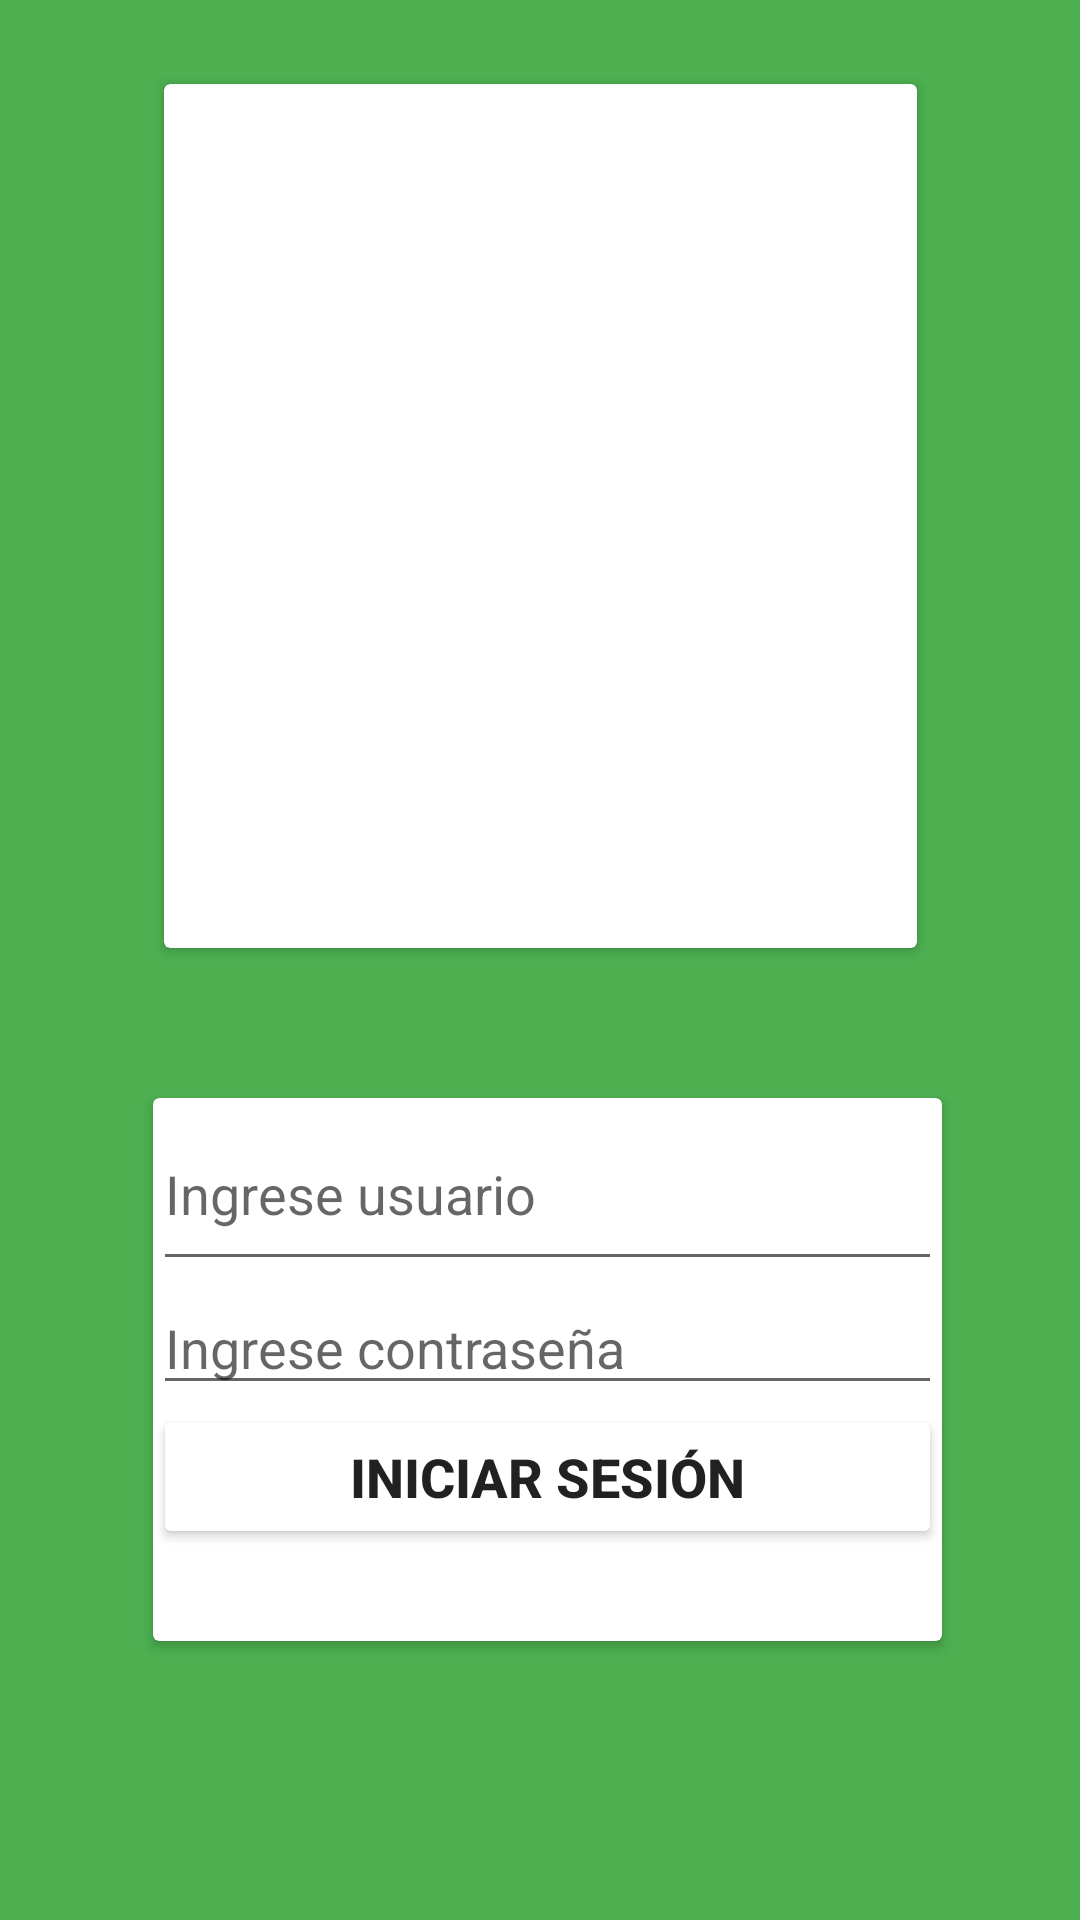

The Android layout XML behind this screen, and the referenced resources:
<!-- AndroidManifest.xml: application theme Theme.Catedra3Android -->
<!-- res/layout/activity_main.xml -->
<?xml version="1.0" encoding="utf-8"?>
<androidx.constraintlayout.widget.ConstraintLayout xmlns:android="http://schemas.android.com/apk/res/android"
    xmlns:app="http://schemas.android.com/apk/res-auto"
    xmlns:tools="http://schemas.android.com/tools"
    android:layout_width="match_parent"
    android:layout_height="match_parent"
    android:background="#4CAF50"
    tools:context=".Main_act">

    <androidx.cardview.widget.CardView
        android:id="@+id/cardView"
        android:layout_width="251dp"
        android:layout_height="288dp"
        android:layout_marginTop="28dp"
        app:layout_constraintEnd_toEndOf="parent"
        app:layout_constraintStart_toStartOf="parent"
        app:layout_constraintTop_toTopOf="parent">

        <androidx.constraintlayout.widget.ConstraintLayout
            android:layout_width="match_parent"
            android:layout_height="246dp">

            <ImageView
                android:id="@+id/imageView3"
                android:layout_width="156dp"
                android:layout_height="208dp"
                android:src="@drawable/logo"
                app:layout_constraintBottom_toBottomOf="parent"
                app:layout_constraintEnd_toEndOf="parent"
                app:layout_constraintHorizontal_bias="0.494"
                app:layout_constraintStart_toStartOf="parent"
                app:layout_constraintTop_toTopOf="parent"
                app:layout_constraintVertical_bias="1.0" />
        </androidx.constraintlayout.widget.ConstraintLayout>
    </androidx.cardview.widget.CardView>

    <androidx.cardview.widget.CardView
        android:layout_width="263dp"
        android:layout_height="181dp"
        android:layout_marginTop="8dp"
        app:layout_constraintBottom_toBottomOf="parent"
        app:layout_constraintEnd_toEndOf="parent"
        app:layout_constraintHorizontal_bias="0.526"
        app:layout_constraintStart_toStartOf="parent"
        app:layout_constraintTop_toBottomOf="@+id/cardView"
        app:layout_constraintVertical_bias="0.31">

        <LinearLayout
            android:layout_width="match_parent"
            android:layout_height="match_parent"
            android:orientation="vertical">

            <EditText
                android:id="@+id/editTextTextPersonName"
                android:layout_width="match_parent"
                android:layout_height="61dp"
                android:ems="10"
                android:hint="Ingrese usuario"
                android:inputType="textPersonName" />

            <EditText
                android:id="@+id/editTextTextPassword"
                android:layout_width="match_parent"
                android:layout_height="wrap_content"
                android:ems="10"
                android:hint="Ingrese contraseña"
                android:inputType="textPassword" />

            <Button
                android:id="@+id/button"
                android:layout_width="match_parent"
                android:layout_height="wrap_content"
                android:text="INICIAR SESIÓN"
                android:textSize="18sp"
                android:textStyle="bold"
                app:backgroundTint="@color/green" />
        </LinearLayout>
    </androidx.cardview.widget.CardView>

</androidx.constraintlayout.widget.ConstraintLayout>
<!-- resources referenced by this layout -->
<resources>
  <style name="Theme.Catedra3Android" parent="Theme.MaterialComponents.DayNight.DarkActionBar">
          
          <item name="colorPrimary">@color/purple_500</item>
          <item name="colorPrimaryVariant">@color/purple_700</item>
          <item name="colorOnPrimary">@color/white</item>
          
          <item name="colorSecondary">@color/teal_200</item>
          <item name="colorSecondaryVariant">@color/teal_700</item>
          <item name="colorOnSecondary">@color/black</item>
          
          <item name="android:statusBarColor" tools:targetApi="l">?attr/colorPrimaryVariant</item>
          
      </style>
  <!-- not gathered from this repository: default colours our renderer supplied (Android Studio template values) -->
  <color name="purple_500">#FF6200EE</color>
  <color name="purple_700">#FF3700B3</color>
  <color name="teal_200">#FF03DAC5</color>
  <color name="teal_700">#FF018786</color>
  <color name="black">#FF000000</color>
  <color name="white">#FFFFFFFF</color>
</resources>
